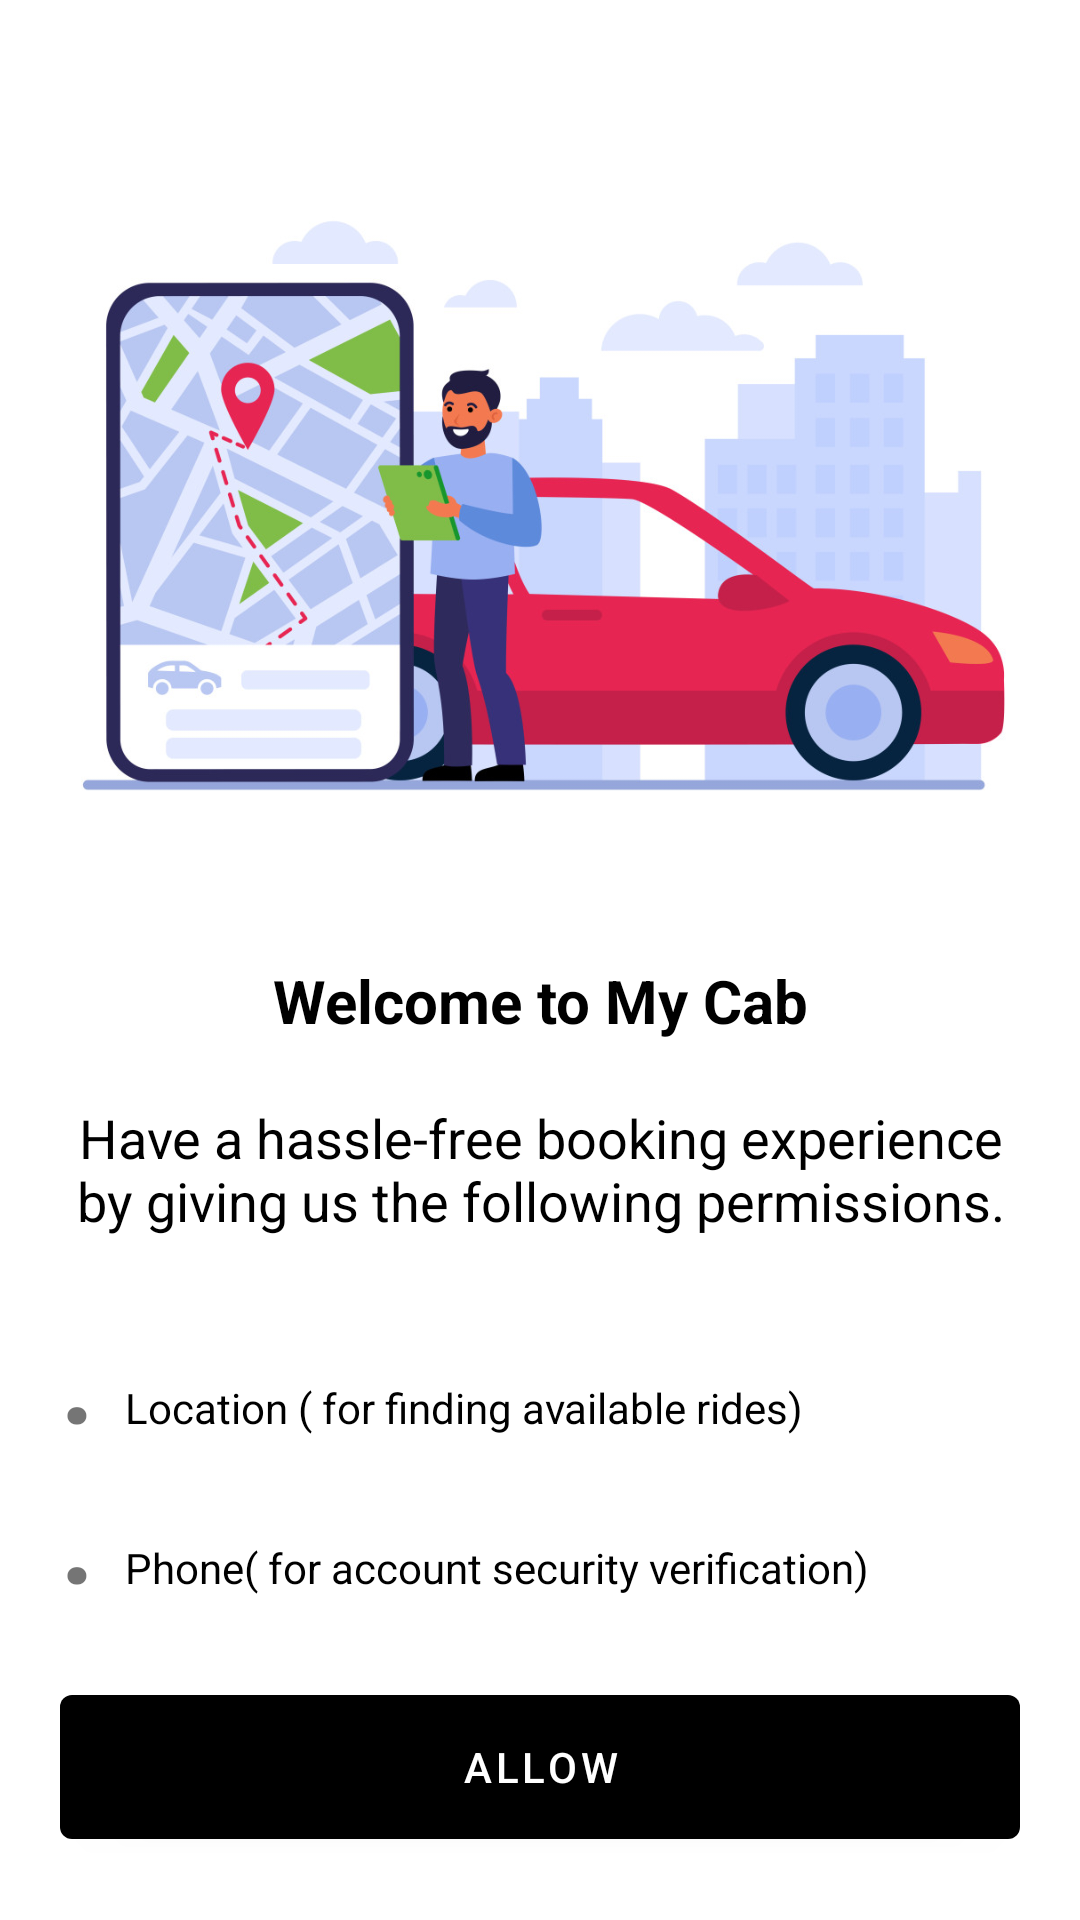

Produce the Android XML layout that renders to this screen, including the resource entries it uses.
<!-- AndroidManifest.xml: application theme Theme.FragmentTravel -->
<!-- res/layout/activity_welcome_.xml -->
<?xml version="1.0" encoding="utf-8"?>
<androidx.constraintlayout.widget.ConstraintLayout xmlns:android="http://schemas.android.com/apk/res/android"
    xmlns:app="http://schemas.android.com/apk/res-auto"
    xmlns:tools="http://schemas.android.com/tools"
    android:layout_width="match_parent"
    android:layout_height="match_parent"
    tools:context=".View.Welcome_"
    android:id="@+id/WelcomeActivity">

    <ImageView
        android:id="@+id/imageView2"
        android:layout_width="match_parent"
        android:layout_height="300dp"
        android:scaleType="centerInside"
        android:src="@drawable/vector_1"
        app:layout_constraintEnd_toEndOf="parent"
        app:layout_constraintStart_toStartOf="parent"
        app:layout_constraintTop_toTopOf="parent"
        android:layout_margin="20dp"/>

    <TextView
        android:id="@+id/textView5"
        android:layout_width="match_parent"
        android:layout_height="wrap_content"
        android:gravity="center"
        android:text="Welcome to My Cab"
        android:textColor="@color/black"
        android:textSize="20sp"
        android:textStyle="bold"
        app:layout_constraintEnd_toEndOf="parent"
        app:layout_constraintStart_toStartOf="parent"
        app:layout_constraintTop_toBottomOf="@+id/imageView2" />

    <TextView
        android:id="@+id/textView9"
        android:layout_width="match_parent"
        android:layout_height="wrap_content"
        android:layout_margin="20dp"
        android:gravity="center"
        android:text="Have a hassle-free booking experience by giving us the following permissions."
        android:textColor="@color/black"
        android:textSize="18sp"
        app:layout_constraintEnd_toEndOf="parent"
        app:layout_constraintStart_toStartOf="parent"
        app:layout_constraintTop_toBottomOf="@+id/textView5" />

    <LinearLayout
        android:id="@+id/linearLayout7"
        android:layout_width="match_parent"
        android:layout_height="wrap_content"
        android:layout_margin="20dp"
        android:orientation="horizontal"
        app:layout_constraintEnd_toEndOf="parent"
        app:layout_constraintStart_toStartOf="parent"
        app:layout_constraintTop_toBottomOf="@+id/textView9">

        <TextView
            android:layout_width="wrap_content"
            android:layout_height="wrap_content"
            android:text="."
            android:textColor="@color/main_green_color"
            android:textSize="40sp"
            android:textStyle="bold" />

        <TextView
            android:layout_width="match_parent"
            android:layout_height="wrap_content"
            android:layout_marginLeft="10dp"
            android:text="@string/location_permission"
            android:textColor="@color/black" />
    </LinearLayout>

    <LinearLayout
        android:id="@+id/linearLayout8"
        android:layout_width="match_parent"
        android:layout_height="wrap_content"
        android:layout_marginLeft="20dp"
        android:layout_marginRight="20dp"
        android:orientation="horizontal"
        app:layout_constraintEnd_toEndOf="parent"
        app:layout_constraintStart_toStartOf="parent"
        app:layout_constraintTop_toBottomOf="@+id/linearLayout7">

        <TextView
            android:layout_width="wrap_content"
            android:layout_height="wrap_content"
            android:text="."
            android:textColor="@color/main_green_color"
            android:textSize="40sp"
            android:textStyle="bold" />

        <TextView
            android:layout_width="match_parent"
            android:layout_height="wrap_content"
            android:layout_marginLeft="10dp"
            android:text="@string/phone_permission"
            android:textColor="@color/black" />
    </LinearLayout>

    <com.google.android.material.button.MaterialButton
        android:id="@+id/allowpermission"
        android:layout_width="match_parent"
        android:layout_height="60dp"
        android:layout_margin="20dp"
        android:text="ALLOW"
        app:backgroundTint="@color/black"
        app:layout_constraintEnd_toEndOf="parent"
        app:layout_constraintStart_toStartOf="parent"
        app:layout_constraintTop_toBottomOf="@+id/linearLayout8" />


</androidx.constraintlayout.widget.ConstraintLayout>
<!-- resources referenced by this layout -->
<resources>
  <color name="black">#FF000000</color>
  <!-- drawable vector_1: jpg bitmap (drawable, 109227 bytes) -->
  <string name="location_permission">Location ( for finding available rides)</string>
  <string name="phone_permission">Phone( for account security verification)</string>
  <style name="Theme.FragmentTravel" parent="Theme.MaterialComponents.DayNight.DarkActionBar">
          
          <item name="colorPrimary">@color/purple_500</item>
          <item name="colorPrimaryVariant">@color/purple_700</item>
          <item name="colorOnPrimary">@color/white</item>
          
          <item name="colorSecondary">@color/teal_200</item>
          <item name="colorSecondaryVariant">@color/teal_700</item>
          <item name="colorOnSecondary">@color/black</item>
          
          <item name="android:statusBarColor" tools:targetApi="l">?attr/colorPrimaryVariant</item>
          
  
  
      </style>
  <color name="purple_500">#FF6200EE</color>
  <color name="purple_700">#FF3700B3</color>
  <color name="white">#FFFFFFFF</color>
  <color name="teal_200">#FF03DAC5</color>
  <color name="teal_700">#FF018786</color>
</resources>
